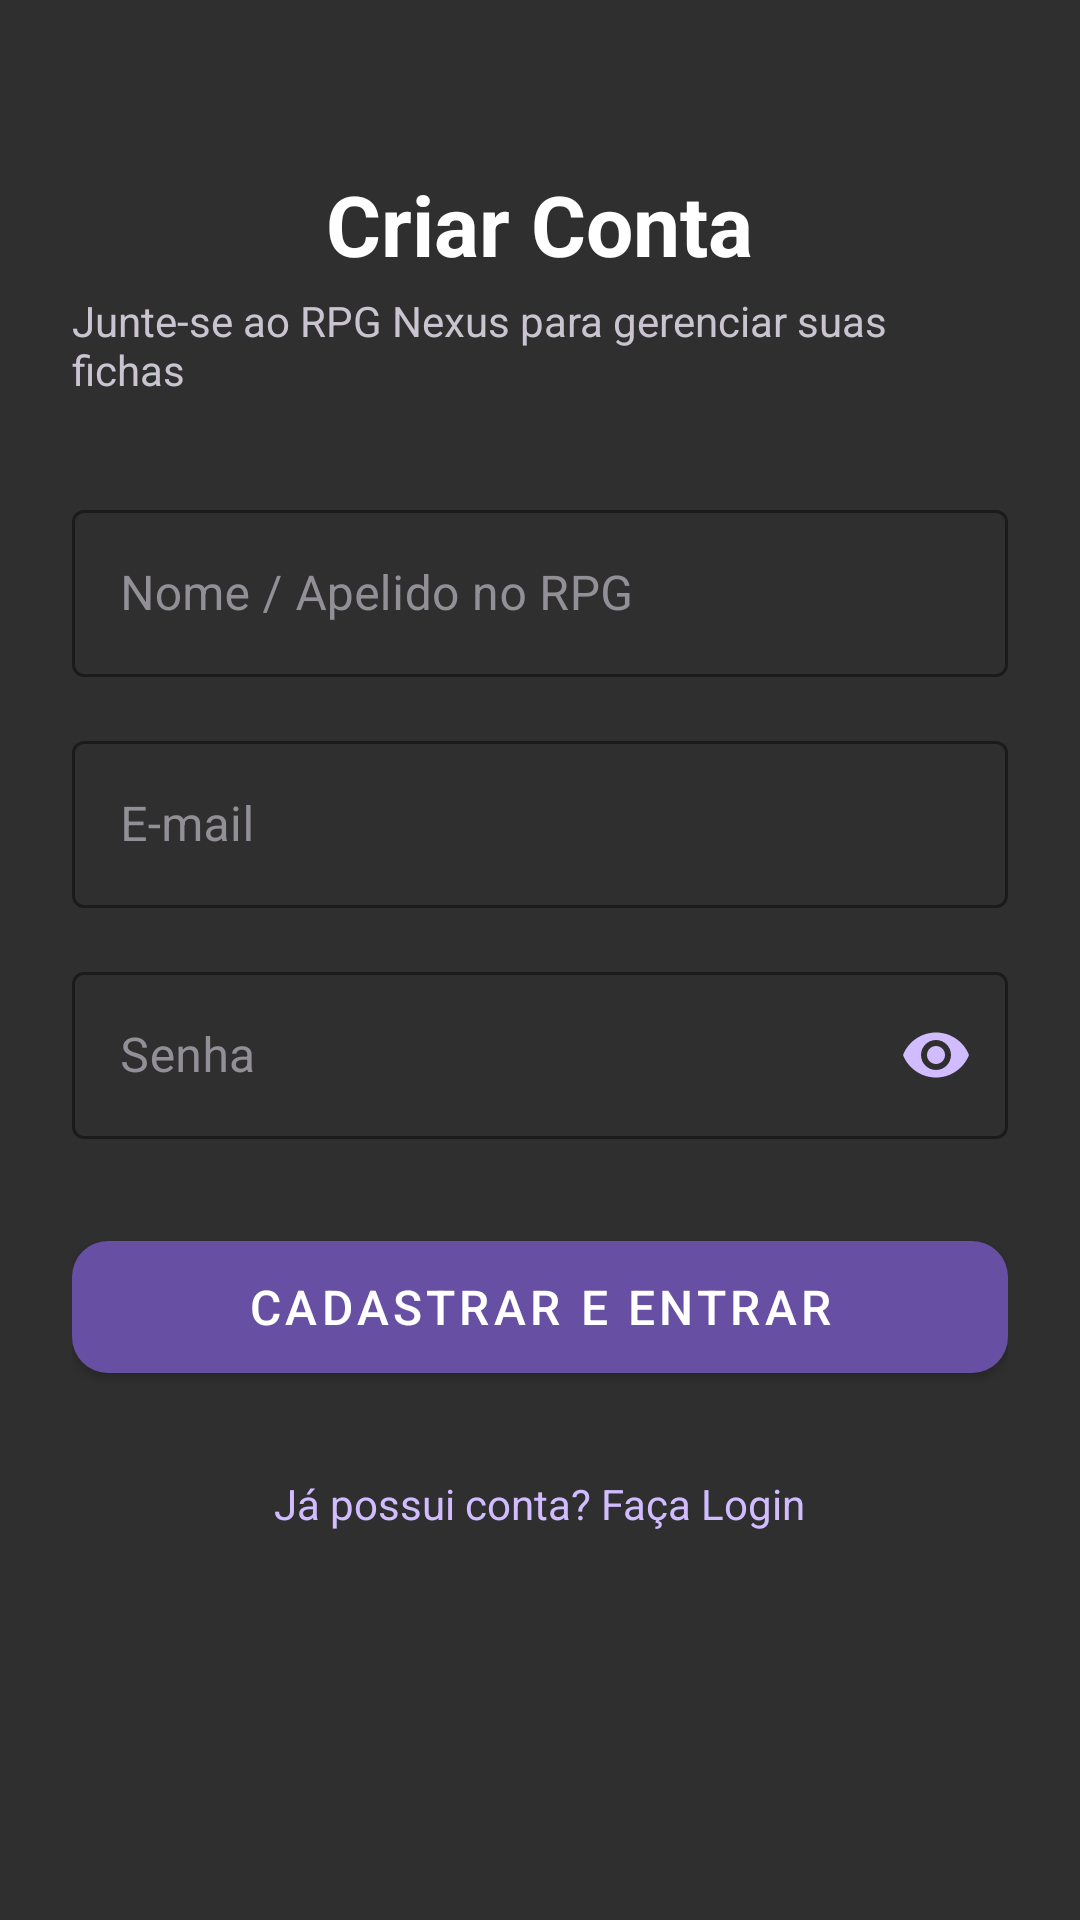

This screen was rendered from an Android layout file. Write that file and the resources it references.
<!-- AndroidManifest.xml: application theme Theme.RPGNexus -->
<!-- res/layout/activity_register.xml -->
<?xml version="1.0" encoding="utf-8"?>
<ScrollView xmlns:android="http://schemas.android.com/apk/res/android"
    xmlns:app="http://schemas.android.com/apk/res-auto"
    android:layout_width="match_parent"
    android:layout_height="match_parent"
    android:fillViewport="true"
    android:background="#2F2F2F">

    <LinearLayout
        android:layout_width="match_parent"
        android:layout_height="wrap_content"
        android:orientation="vertical"
        android:padding="24dp"
        android:gravity="center_horizontal">

        <TextView
            android:layout_width="wrap_content"
            android:layout_height="wrap_content"
            android:text="Criar Conta"
            android:textSize="28sp"
            android:textStyle="bold"
            android:textColor="#FFFFFF"
            android:layout_marginTop="32dp" />

        <TextView
            android:layout_width="wrap_content"
            android:layout_height="wrap_content"
            android:text="Junte-se ao RPG Nexus para gerenciar suas fichas"
            android:textSize="14sp"
            android:textColor="#CAC4D0"
            android:layout_marginTop="4dp"
            android:layout_marginBottom="32dp" />

        <com.google.android.material.textfield.TextInputLayout
            android:id="@+id/tilRegisterName"
            android:layout_width="match_parent"
            android:layout_height="wrap_content"
            android:hint="Nome / Apelido no RPG"
            app:boxBackgroundMode="outline"
            app:boxStrokeColor="#D0BCFF"
            app:hintTextColor="#D0BCFF"
            android:textColorHint="#938F96"
            style="@style/Widget.MaterialComponents.TextInputLayout.OutlinedBox">

            <com.google.android.material.textfield.TextInputEditText
                android:id="@+id/etRegisterName"
                android:layout_width="match_parent"
                android:layout_height="wrap_content"
                android:inputType="textPersonName"
                android:textColor="#FFFFFF"
                android:textColorHint="#938F96" />
        </com.google.android.material.textfield.TextInputLayout>

        <com.google.android.material.textfield.TextInputLayout
            android:id="@+id/tilRegisterEmail"
            android:layout_width="match_parent"
            android:layout_height="wrap_content"
            android:layout_marginTop="16dp"
            android:hint="E-mail"
            app:boxBackgroundMode="outline"
            app:boxStrokeColor="#D0BCFF"
            app:hintTextColor="#D0BCFF"
            android:textColorHint="#938F96"
            style="@style/Widget.MaterialComponents.TextInputLayout.OutlinedBox">

            <com.google.android.material.textfield.TextInputEditText
                android:id="@+id/etRegisterEmail"
                android:layout_width="match_parent"
                android:layout_height="wrap_content"
                android:inputType="textEmailAddress"
                android:textColor="#FFFFFF"
                android:textColorHint="#938F96" />
        </com.google.android.material.textfield.TextInputLayout>

        <com.google.android.material.textfield.TextInputLayout
            android:id="@+id/tilRegisterPassword"
            android:layout_width="match_parent"
            android:layout_height="wrap_content"
            android:layout_marginTop="16dp"
            android:hint="Senha"
            app:passwordToggleEnabled="true"
            app:passwordToggleTint="#D0BCFF"
            app:boxBackgroundMode="outline"
            app:boxStrokeColor="#D0BCFF"
            app:hintTextColor="#D0BCFF"
            android:textColorHint="#938F96"
            style="@style/Widget.MaterialComponents.TextInputLayout.OutlinedBox">

            <com.google.android.material.textfield.TextInputEditText
                android:id="@+id/etRegisterPassword"
                android:layout_width="match_parent"
                android:layout_height="wrap_content"
                android:inputType="textPassword"
                android:textColor="#FFFFFF"
                android:textColorHint="#938F96" />
        </com.google.android.material.textfield.TextInputLayout>

        <com.google.android.material.button.MaterialButton
            android:id="@+id/btnRegister"
            android:layout_width="match_parent"
            android:layout_height="56dp"
            android:layout_marginTop="28dp"
            android:text="Cadastrar e Entrar"
            android:textSize="16sp"
            app:backgroundTint="#6750A4"
            android:textColor="#FFFFFF"
            app:cornerRadius="12dp" />

        <TextView
            android:id="@+id/tvGoToLogin"
            android:layout_width="wrap_content"
            android:layout_height="wrap_content"
            android:text="Já possui conta? Faça Login"
            android:textColor="#D0BCFF"
            android:textSize="14sp"
            android:padding="12dp"
            android:layout_marginTop="16dp" />

    </LinearLayout>
</ScrollView>
<!-- resources referenced by this layout -->
<resources>
  <style name="Theme.RPGNexus" parent="Base.Theme.RPGNexus" />
  <style name="Base.Theme.RPGNexus" parent="Theme.MaterialComponents.DayNight.NoActionBar">
          
          <item name="colorPrimary">@color/purple_primary</item>
          <item name="colorPrimaryVariant">@color/purple_primary_variant</item>
          <item name="colorOnPrimary">@color/white</item>
  
          
          <item name="colorSecondary">@color/purple_secondary</item>
          <item name="colorSecondaryVariant">@color/purple_secondary</item>
          <item name="colorOnSecondary">@color/background_dark</item>
  
          
          <item name="android:statusBarColor">@color/background_dark</item>
          <item name="android:windowBackground">@color/background_dark</item>
  
          
          <item name="android:textColorPrimary">@color/text_primary</item>
          <item name="android:textColorSecondary">@color/text_secondary</item>
          <item name="android:textColorHint">@color/text_hint</item>
          <item name="editTextColor">@color/text_primary</item>
  
          
          <item name="alertDialogTheme">@style/DarkAlertDialog</item>
          <item name="materialAlertDialogTheme">@style/DarkAlertDialog</item>
      </style>
  <color name="purple_primary">#6750A4</color>
  <color name="purple_primary_variant">#4F378B</color>
  <color name="white">#FFFFFFFF</color>
  <color name="purple_secondary">#D0BCFF</color>
  <color name="background_dark">#2F2F2F</color>
  <color name="text_primary">#FFFFFF</color>
  <color name="text_secondary">#CAC4D0</color>
  <color name="text_hint">#938F96</color>
  <style name="DarkAlertDialog" parent="ThemeOverlay.MaterialComponents.MaterialAlertDialog">
          <item name="android:background">#1E1E1E</item>
          <item name="colorSurface">#1E1E1E</item>
          <item name="colorOnSurface">#FFFFFF</item>
          <item name="android:textColorPrimary">#FFFFFF</item>
          <item name="android:textColorSecondary">#CAC4D0</item>
          <item name="colorPrimary">#D0BCFF</item>
      </style>
</resources>
